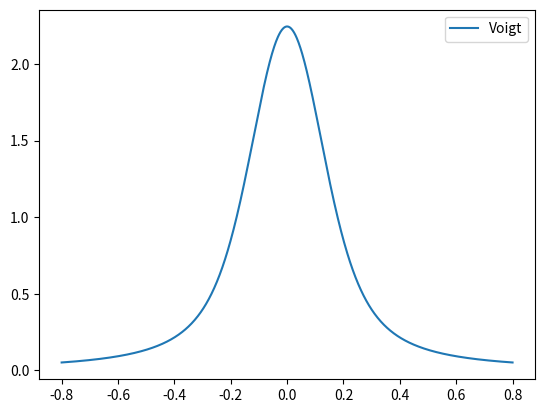

Write the Python code that produced this figure.
import numpy as np
from scipy.special import wofz
import matplotlib.pyplot as plt


def voigt_math(x, alpha, gamma, x_pts=None, y_pts=None, cont=False):
    """
    Return the Voigt line shape at x with Lorentzian component HWHM gamma
    and Gaussian component HWHM alpha.

    Input:
    x:      [ndarray]  Data grid
    alpha:  [float]    Gaussian HWHM component
    gamma:  [float]    Lorentzian HWHM component
    x_pts:  [ndarray]  x-components of initial continuum guess
    y_pts:  [ndarray]  y-components of initial continuum guess
    cont:   [bool]     Use a continuum term? Default is False

    """
    sigma = alpha / np.sqrt(2 * np.log(2))


    if cont is True:
        # call continuum function here?
        print("Do something")

    return np.real(wofz((x + 1j*gamma)/sigma/np.sqrt(2))) / sigma/np.sqrt(2*np.pi)



alpha, gamma = 0.1, 0.1
x = np.linspace(-0.8,0.8,1000)
y = voigt_math(x, alpha, gamma)

plt.plot(x, y, label='Voigt')
# plt.xlim(-0.8,0.8)
plt.legend()
plt.show()